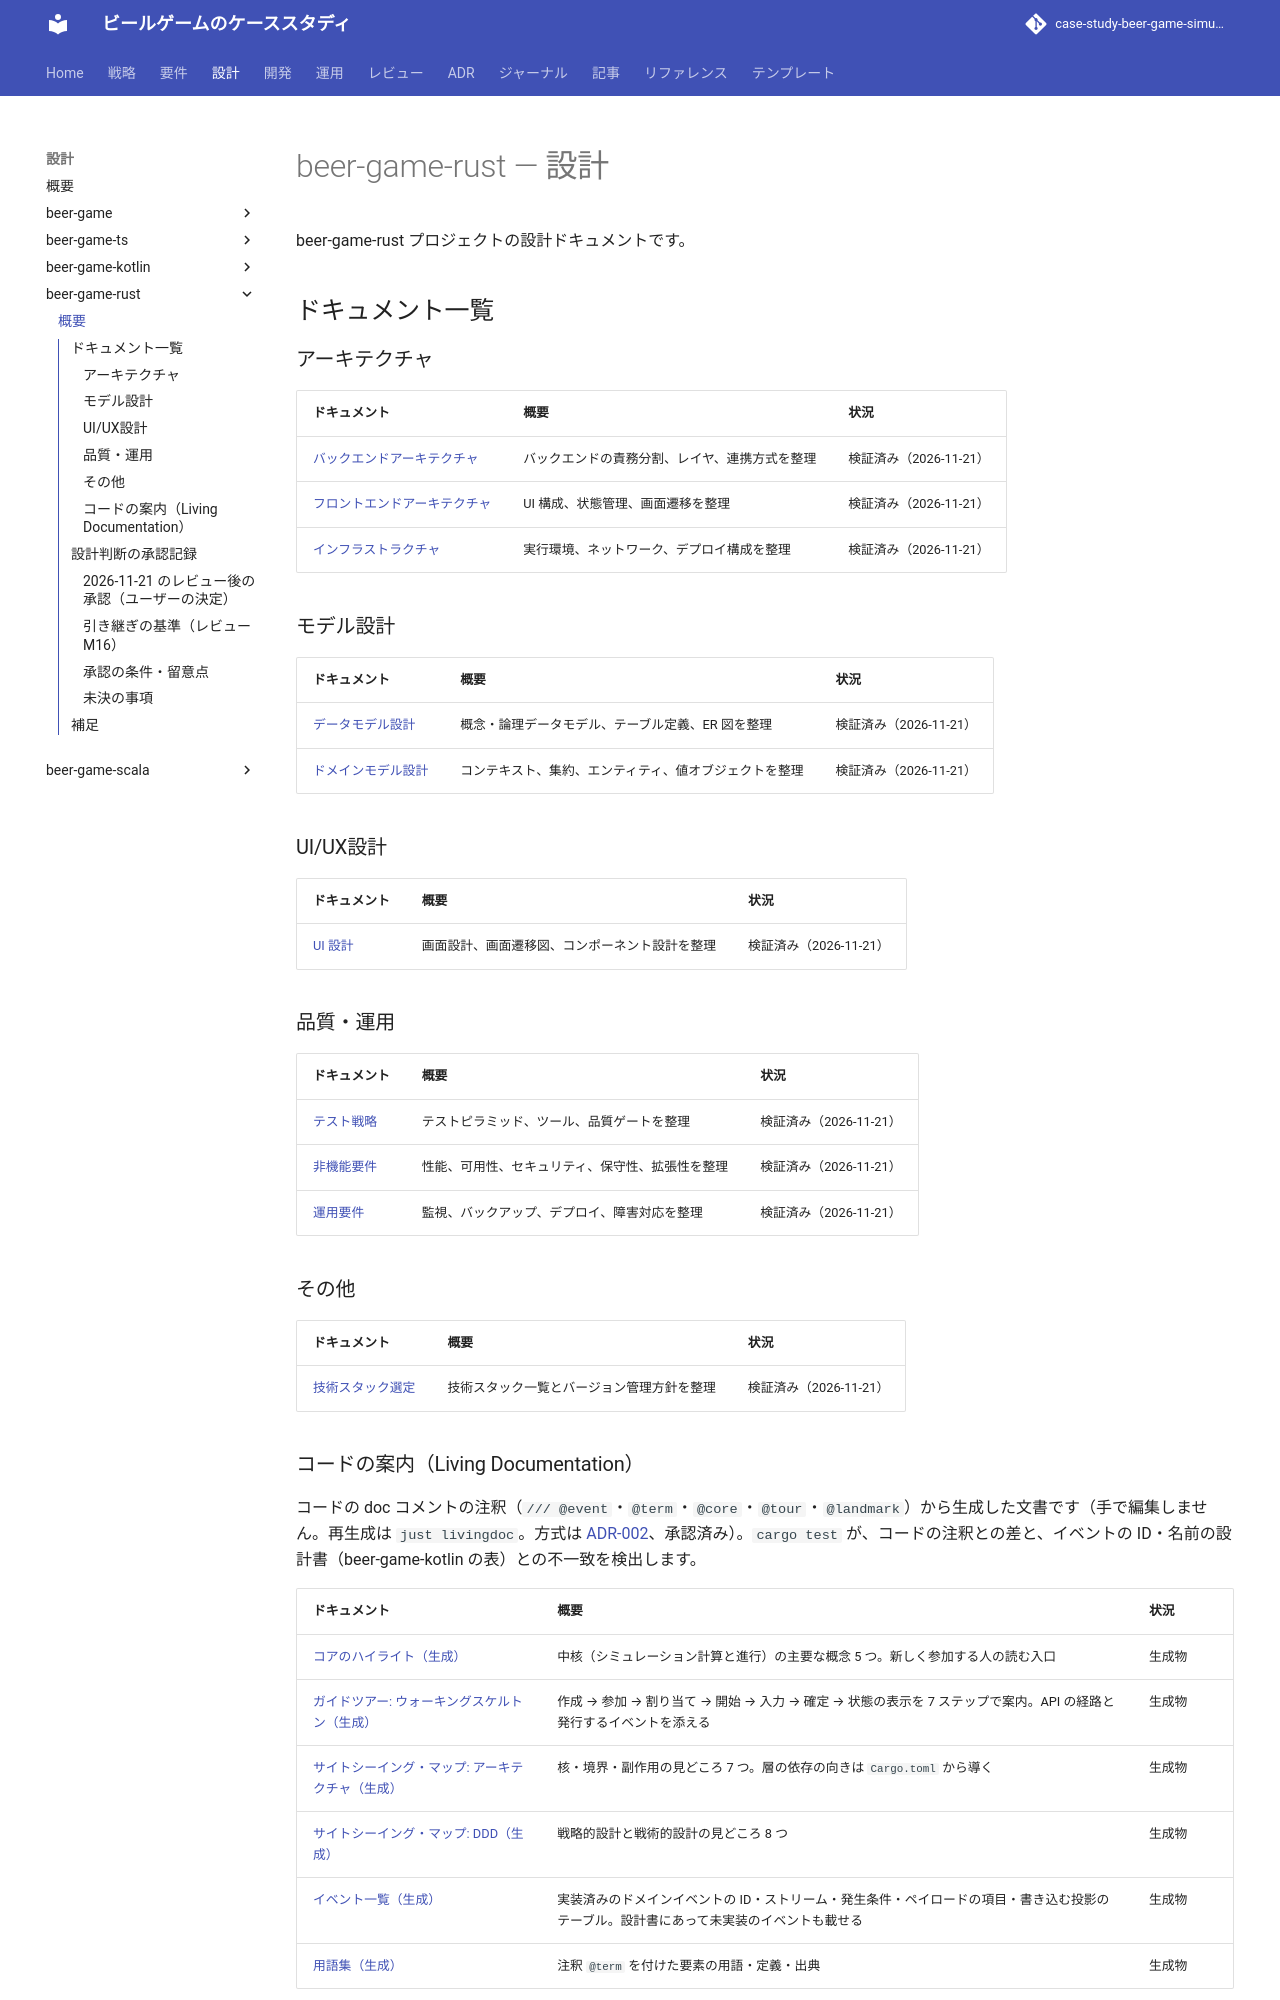

repository: k2works/case-study-beer-game-simulation · page: develop/design/beer-game-rust/index.html · generator: mkdocs

# beer-game-rust — 設計

beer-game-rust プロジェクトの設計ドキュメントです。

## ドキュメント一覧

### アーキテクチャ

| ドキュメント | 概要 | 状況 |
| :--- | :--- | :--- |
| [バックエンドアーキテクチャ](./architecture-backend.md) | バックエンドの責務分割、レイヤ、連携方式を整理 | 検証済み（2026-11-21） |
| [フロントエンドアーキテクチャ](./architecture-frontend.md) | UI 構成、状態管理、画面遷移を整理 | 検証済み（2026-11-21） |
| [インフラストラクチャ](./architecture-infrastructure.md) | 実行環境、ネットワーク、デプロイ構成を整理 | 検証済み（2026-11-21） |

### モデル設計

| ドキュメント | 概要 | 状況 |
| :--- | :--- | :--- |
| [データモデル設計](./data-model.md) | 概念・論理データモデル、テーブル定義、ER 図を整理 | 検証済み（2026-11-21） |
| [ドメインモデル設計](./domain-model.md) | コンテキスト、集約、エンティティ、値オブジェクトを整理 | 検証済み（2026-11-21） |

### UI/UX設計

| ドキュメント | 概要 | 状況 |
| :--- | :--- | :--- |
| [UI 設計](./ui-design.md) | 画面設計、画面遷移図、コンポーネント設計を整理 | 検証済み（2026-11-21） |

### 品質・運用

| ドキュメント | 概要 | 状況 |
| :--- | :--- | :--- |
| [テスト戦略](./test-strategy.md) | テストピラミッド、ツール、品質ゲートを整理 | 検証済み（2026-11-21） |
| [非機能要件](./non-functional.md) | 性能、可用性、セキュリティ、保守性、拡張性を整理 | 検証済み（2026-11-21） |
| [運用要件](./operation.md) | 監視、バックアップ、デプロイ、障害対応を整理 | 検証済み（2026-11-21） |

### その他

| ドキュメント | 概要 | 状況 |
| :--- | :--- | :--- |
| [技術スタック選定](./tech-stack.md) | 技術スタック一覧とバージョン管理方針を整理 | 検証済み（2026-11-21） |

### コードの案内（Living Documentation）

コードの doc コメントの注釈（`/// @event`・`@term`・`@core`・`@tour`・`@landmark`）から生成した文書です（手で編集しません。再生成は `just livingdoc`。方式は [ADR-002](../../adr/beer-game-rust/002-living-documentation-doc-comments.md)、承認済み）。`cargo test` が、コードの注釈との差と、イベントの ID・名前の設計書（beer-game-kotlin の表）との不一致を検出します。

| ドキュメント | 概要 | 状況 |
| :--- | :--- | :--- |
| [コアのハイライト（生成）](./generated/core-highlight.md) | 中核（シミュレーション計算と進行）の主要な概念 5 つ。新しく参加する人の読む入口 | 生成物 |
| [ガイドツアー: ウォーキングスケルトン（生成）](./generated/walking-skeleton-tour.md) | 作成 → 参加 → 割り当て → 開始 → 入力 → 確定 → 状態の表示を 7 ステップで案内。API の経路と発行するイベントを添える | 生成物 |
| [サイトシーイング・マップ: アーキテクチャ（生成）](./generated/architecture-sightseeing-map.md) | 核・境界・副作用の見どころ 7 つ。層の依存の向きは `Cargo.toml` から導く | 生成物 |
| [サイトシーイング・マップ: DDD（生成）](./generated/ddd-sightseeing-map.md) | 戦略的設計と戦術的設計の見どころ 8 つ | 生成物 |
| [イベント一覧（生成）](./generated/events.md) | 実装済みのドメインイベントの ID・ストリーム・発生条件・ペイロードの項目・書き込む投影のテーブル。設計書にあって未実装のイベントも載せる | 生成物 |
| [用語集（生成）](./generated/glossary.md) | 注釈 `@term` を付けた要素の用語・定義・出典 | 生成物 |
